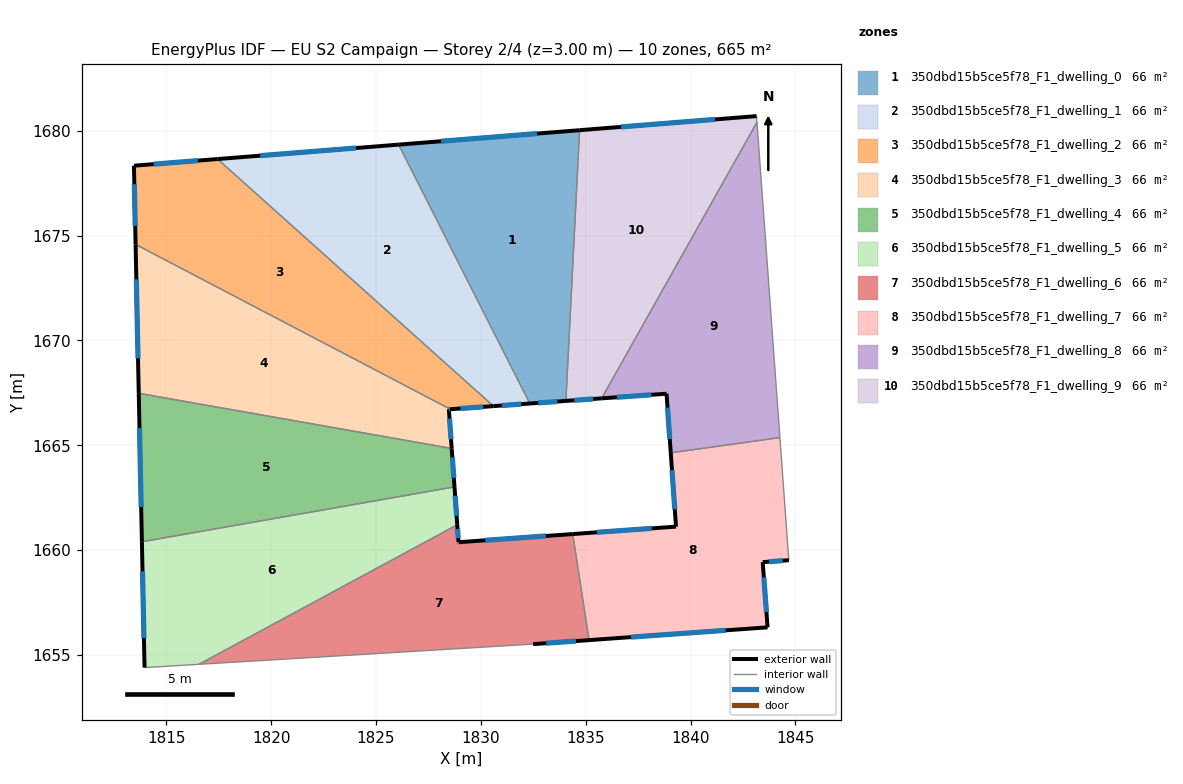
=== STOREY PLAN SPEC (per zone: floor XY polygon, exterior-wall plan segments, windows/doors) ===
zone 1: 350dbd15b5ce5f78_F1_dwelling_0  (66.5 m²)
  floor: (1834.71, 1680.03) (1834.06, 1667.12) (1832.34, 1666.99) (1826.08, 1679.34)
  exterior wall: (1832.34, 1666.99) – (1834.06, 1667.12)  [1.7 m]
    window: (1832.74, 1667.02) – (1833.65, 1667.09)  [1.5 m²]
  exterior wall: (1834.71, 1680.03) – (1826.08, 1679.34)  [8.7 m]
    window: (1832.68, 1679.86) – (1828.11, 1679.50)  [7.3 m²]
  interior walls: 2
zone 2: 350dbd15b5ce5f78_F1_dwelling_1  (66.5 m²)
  floor: (1826.08, 1679.34) (1832.34, 1666.99) (1830.60, 1666.87) (1817.45, 1678.65)
  exterior wall: (1830.60, 1666.87) – (1832.34, 1666.99)  [1.7 m]
    window: (1831.01, 1666.90) – (1831.93, 1666.96)  [1.5 m²]
  exterior wall: (1826.08, 1679.34) – (1817.45, 1678.65)  [8.7 m]
    window: (1824.05, 1679.18) – (1819.48, 1678.81)  [7.3 m²]
  interior walls: 2
zone 3: 350dbd15b5ce5f78_F1_dwelling_2  (66.5 m²)
  floor: (1830.60, 1666.87) (1828.54, 1666.72) (1813.54, 1674.58) (1813.46, 1678.33) (1817.45, 1678.65)
  exterior wall: (1828.54, 1666.72) – (1830.60, 1666.87)  [2.1 m]
    window: (1829.03, 1666.76) – (1830.12, 1666.83)  [1.7 m²]
  exterior wall: (1813.46, 1678.33) – (1813.54, 1674.58)  [3.8 m]
    window: (1813.48, 1677.45) – (1813.52, 1675.46)  [3.2 m²]
  exterior wall: (1817.45, 1678.65) – (1813.46, 1678.33)  [4.0 m]
    window: (1816.51, 1678.58) – (1814.40, 1678.41)  [3.4 m²]
  interior walls: 2
zone 4: 350dbd15b5ce5f78_F1_dwelling_3  (66.5 m²)
  floor: (1828.54, 1666.72) (1828.48, 1666.72) (1828.61, 1664.85) (1813.69, 1667.48) (1813.54, 1674.58)
  exterior wall: (1828.48, 1666.72) – (1828.54, 1666.72)  [0.1 m]
    window: (1828.49, 1666.72) – (1828.53, 1666.72)  [0.1 m²]
  exterior wall: (1828.61, 1664.85) – (1828.48, 1666.72)  [1.9 m]
    window: (1828.58, 1665.29) – (1828.51, 1666.28)  [1.6 m²]
  exterior wall: (1813.54, 1674.58) – (1813.69, 1667.48)  [7.1 m]
    window: (1813.57, 1672.91) – (1813.65, 1669.15)  [6.0 m²]
  interior walls: 2
zone 5: 350dbd15b5ce5f78_F1_dwelling_4  (66.5 m²)
  floor: (1828.61, 1664.85) (1828.74, 1663.02) (1813.84, 1660.40) (1813.69, 1667.48)
  exterior wall: (1828.74, 1663.02) – (1828.61, 1664.85)  [1.8 m]
    window: (1828.71, 1663.45) – (1828.64, 1664.42)  [1.6 m²]
  exterior wall: (1813.69, 1667.48) – (1813.84, 1660.40)  [7.1 m]
    window: (1813.72, 1665.82) – (1813.80, 1662.06)  [6.0 m²]
  interior walls: 2
zone 6: 350dbd15b5ce5f78_F1_dwelling_5  (66.5 m²)
  floor: (1828.74, 1663.02) (1828.88, 1661.21) (1816.56, 1654.56) (1813.97, 1654.40) (1813.84, 1660.40)
  exterior wall: (1828.88, 1661.21) – (1828.74, 1663.02)  [1.8 m]
    window: (1828.85, 1661.63) – (1828.78, 1662.59)  [1.5 m²]
  exterior wall: (1813.84, 1660.40) – (1813.97, 1654.40)  [6.0 m]
    window: (1813.87, 1658.99) – (1813.94, 1655.81)  [5.1 m²]
  interior walls: 3
zone 7: 350dbd15b5ce5f78_F1_dwelling_6  (66.5 m²)
  floor: (1834.38, 1660.77) (1835.16, 1655.71) (1832.49, 1655.52) (1816.56, 1654.56) (1828.88, 1661.21) (1828.94, 1660.38)
  exterior wall: (1828.94, 1660.38) – (1828.88, 1661.21)  [0.8 m]
    window: (1828.92, 1660.57) – (1828.89, 1661.01)  [0.7 m²]
  exterior wall: (1834.38, 1660.77) – (1828.94, 1660.38)  [5.5 m]
    window: (1833.10, 1660.68) – (1830.22, 1660.47)  [4.6 m²]
  exterior wall: (1832.49, 1655.52) – (1835.16, 1655.71)  [2.7 m]
    window: (1833.12, 1655.56) – (1834.53, 1655.67)  [2.3 m²]
  interior walls: 3
zone 8: 350dbd15b5ce5f78_F1_dwelling_7  (66.5 m²)
  floor: (1844.26, 1665.37) (1844.69, 1659.52) (1843.44, 1659.43) (1843.67, 1656.32) (1835.16, 1655.71) (1834.38, 1660.77) (1839.31, 1661.12) (1839.06, 1664.64)
  exterior wall: (1839.31, 1661.12) – (1834.38, 1660.77)  [4.9 m]
    window: (1838.15, 1661.04) – (1835.54, 1660.85)  [4.2 m²]
  exterior wall: (1839.06, 1664.64) – (1839.31, 1661.12)  [3.5 m]
    window: (1839.12, 1663.82) – (1839.25, 1661.95)  [3.0 m²]
  exterior wall: (1843.44, 1659.43) – (1844.69, 1659.52)  [1.2 m]
    window: (1843.73, 1659.45) – (1844.39, 1659.50)  [1.1 m²]
  exterior wall: (1843.67, 1656.32) – (1843.44, 1659.43)  [3.1 m]
    window: (1843.62, 1657.05) – (1843.50, 1658.70)  [2.6 m²]
  exterior wall: (1835.16, 1655.71) – (1843.67, 1656.32)  [8.5 m]
    window: (1837.16, 1655.85) – (1841.67, 1656.18)  [7.2 m²]
  interior walls: 3
zone 9: 350dbd15b5ce5f78_F1_dwelling_8  (66.5 m²)
  floor: (1843.17, 1680.41) (1844.26, 1665.37) (1839.06, 1664.64) (1838.86, 1667.46) (1835.76, 1667.24)
  exterior wall: (1838.86, 1667.46) – (1839.06, 1664.64)  [2.8 m]
    window: (1838.90, 1666.80) – (1839.01, 1665.30)  [2.4 m²]
  exterior wall: (1835.76, 1667.24) – (1838.86, 1667.46)  [3.1 m]
    window: (1836.49, 1667.29) – (1838.13, 1667.41)  [2.6 m²]
  interior walls: 3
zone 10: 350dbd15b5ce5f78_F1_dwelling_9  (66.5 m²)
  floor: (1843.15, 1680.70) (1843.17, 1680.41) (1835.76, 1667.24) (1834.06, 1667.12) (1834.71, 1680.03)
  exterior wall: (1834.06, 1667.12) – (1835.76, 1667.24)  [1.7 m]
    window: (1834.46, 1667.15) – (1835.36, 1667.21)  [1.4 m²]
  exterior wall: (1843.15, 1680.70) – (1834.71, 1680.03)  [8.5 m]
    window: (1841.17, 1680.54) – (1836.69, 1680.18)  [7.1 m²]
  interior walls: 3

=== DERIVED (storey summary) ===
Building: EU S2 Campaign
Storey: 2 of 4  (floor level z = 3.00 m)
Storey gross floor area: 664.7 m²
Zones on this storey: 10
  - 350dbd15b5ce5f78_F1_dwelling_0: floor 66.5 m²; exterior wall 10.4 m (31.1 m²); 2 window(s) 8.8 m²; WWR 28.1%
  - 350dbd15b5ce5f78_F1_dwelling_1: floor 66.5 m²; exterior wall 10.4 m (31.2 m²); 2 window(s) 8.8 m²; WWR 28.1%
  - 350dbd15b5ce5f78_F1_dwelling_2: floor 66.5 m²; exterior wall 9.8 m (29.4 m²); 3 window(s) 8.3 m²; WWR 28.1%
  - 350dbd15b5ce5f78_F1_dwelling_3: floor 66.5 m²; exterior wall 9.0 m (27.1 m²); 3 window(s) 7.6 m²; WWR 28.1%
  - 350dbd15b5ce5f78_F1_dwelling_4: floor 66.5 m²; exterior wall 8.9 m (26.8 m²); 2 window(s) 7.5 m²; WWR 28.1%
  - 350dbd15b5ce5f78_F1_dwelling_5: floor 66.5 m²; exterior wall 7.8 m (23.4 m²); 2 window(s) 6.6 m²; WWR 28.1%
  - 350dbd15b5ce5f78_F1_dwelling_6: floor 66.5 m²; exterior wall 9.0 m (26.9 m²); 3 window(s) 7.6 m²; WWR 28.1%
  - 350dbd15b5ce5f78_F1_dwelling_7: floor 66.5 m²; exterior wall 21.4 m (64.1 m²); 5 window(s) 18.0 m²; WWR 28.1%
  - 350dbd15b5ce5f78_F1_dwelling_8: floor 66.5 m²; exterior wall 5.9 m (17.8 m²); 2 window(s) 5.0 m²; WWR 28.1%
  - 350dbd15b5ce5f78_F1_dwelling_9: floor 66.5 m²; exterior wall 10.2 m (30.5 m²); 2 window(s) 8.6 m²; WWR 28.1%
Zone adjacency (shared interzone walls):
  - 350dbd15b5ce5f78_F1_dwelling_0 ↔ 350dbd15b5ce5f78_F1_dwelling_1
  - 350dbd15b5ce5f78_F1_dwelling_0 ↔ 350dbd15b5ce5f78_F1_dwelling_9
  - 350dbd15b5ce5f78_F1_dwelling_1 ↔ 350dbd15b5ce5f78_F1_dwelling_2
  - 350dbd15b5ce5f78_F1_dwelling_2 ↔ 350dbd15b5ce5f78_F1_dwelling_3
  - 350dbd15b5ce5f78_F1_dwelling_3 ↔ 350dbd15b5ce5f78_F1_dwelling_4
  - 350dbd15b5ce5f78_F1_dwelling_4 ↔ 350dbd15b5ce5f78_F1_dwelling_5
  - 350dbd15b5ce5f78_F1_dwelling_5 ↔ 350dbd15b5ce5f78_F1_dwelling_6
  - 350dbd15b5ce5f78_F1_dwelling_6 ↔ 350dbd15b5ce5f78_F1_dwelling_7
  - 350dbd15b5ce5f78_F1_dwelling_7 ↔ 350dbd15b5ce5f78_F1_dwelling_8
  - 350dbd15b5ce5f78_F1_dwelling_8 ↔ 350dbd15b5ce5f78_F1_dwelling_9